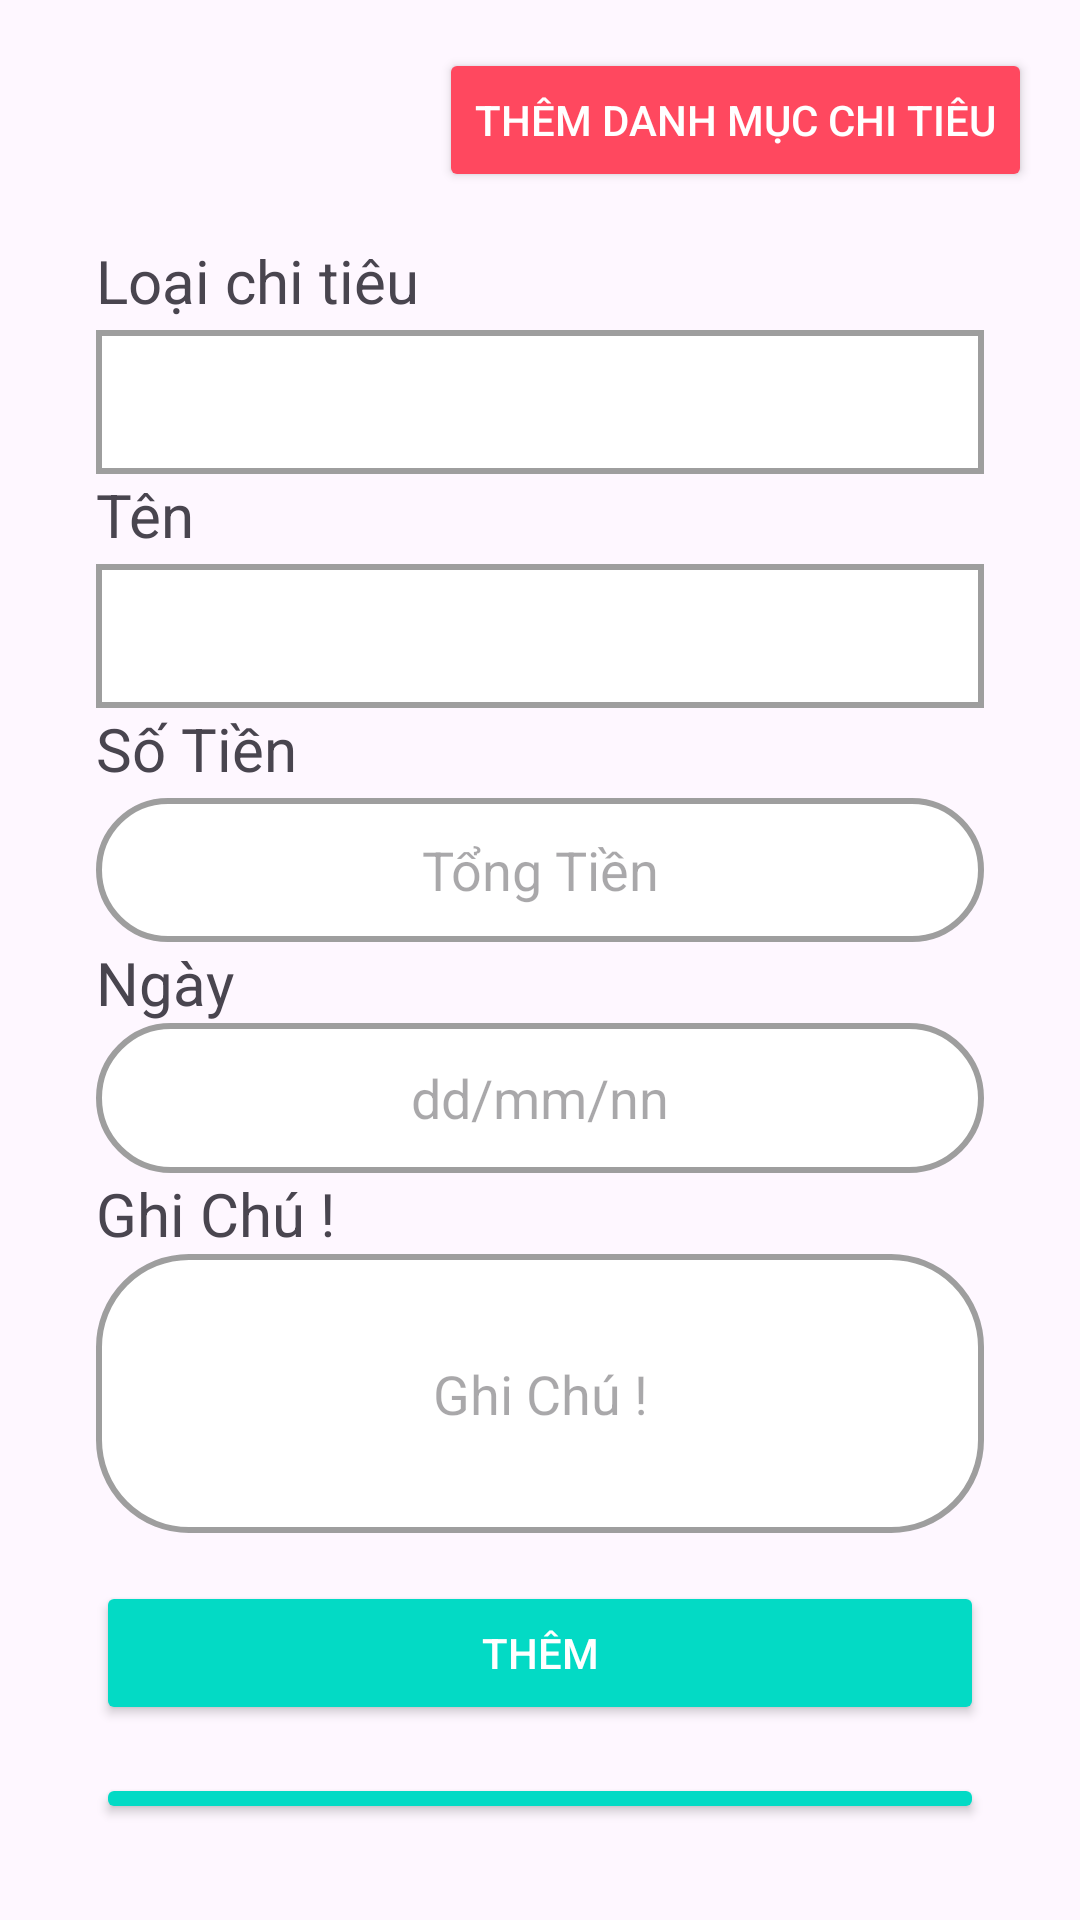

Reconstruct the res/layout file that produces this screen, plus the resources it refers to.
<!-- AndroidManifest.xml: application theme Theme.CKQLCT -->
<!-- res/layout/themchitieu_layout.xml -->
<?xml version="1.0" encoding="utf-8"?>
<RelativeLayout xmlns:android="http://schemas.android.com/apk/res/android"
    xmlns:tools="http://schemas.android.com/tools"
    android:layout_width="match_parent"
    android:layout_height="match_parent"
    android:padding="16dp"
    tools:context=".ThemChiTieu">

    

    
    <Button
        android:id="@+id/btnAddList"
        android:layout_width="wrap_content"
        android:layout_height="wrap_content"
        android:layout_alignParentTop="true"
        android:layout_alignParentEnd="true"
        android:backgroundTint="@color/pink"
        android:text="Thêm Danh Mục Chi tiêu"
        android:textColor="@color/white" />

    <LinearLayout
        android:layout_width="match_parent"
        android:layout_height="match_parent"
        android:layout_below="@id/btnAddList"
        android:orientation="vertical"
        android:padding="16dp">

        
        <TextView
            android:layout_width="match_parent"
            android:layout_height="30dp"
            android:text="Loại chi tiêu"
            android:textSize="20sp" />

        <Spinner
            android:id="@+id/spnLoaiChiTieu"
            android:layout_width="match_parent"
            android:layout_height="48dp"
            android:background="@drawable/bg_item"
            android:hint="Chọn loại giao dịch" />

        <TextView
            android:layout_width="match_parent"
            android:layout_height="30dp"
            android:text="Tên"
            android:textSize="20sp" />

        <Spinner
            android:id="@+id/spnTenChiTieu"
            android:layout_width="match_parent"
            android:layout_height="48dp"
            android:background="@drawable/bg_item"
            android:hint="Chọn tên giao dịch" />

        <TextView
            android:layout_width="match_parent"
            android:layout_height="30dp"
            android:text="Số Tiền"
            android:textSize="20sp" />

        <EditText
            android:id="@+id/edtTongTien"
            android:layout_width="match_parent"
            android:layout_height="48dp"
            android:background="@drawable/draw_cricle"
            android:hint="Tổng Tiền"
            android:textAlignment="center" />

        <TextView
            android:layout_width="match_parent"
            android:layout_height="wrap_content"
            android:text="Ngày"
            android:textSize="20sp" />

        <EditText
            android:id="@+id/edtNgay"
            tools:ignore="SpeakableTextPresentCheck"
            android:layout_width="match_parent"
            android:layout_height="50sp"
            android:background="@drawable/draw_cricle"
            android:clickable="true"
            android:ems="10"
            android:focusable="false"
            android:hint="dd/mm/nn"
            android:inputType="none"
            android:textAlignment="center" />

        <TextView
            android:layout_width="match_parent"
            android:layout_height="wrap_content"
            android:text="Ghi Chú !"
            android:textSize="20sp" />

        <EditText
            android:id="@+id/edtGhichu"
            android:layout_width="match_parent"
            android:layout_height="93dp"
            android:background="@drawable/draw_cricle"
            android:hint="Ghi Chú !"
            android:textAlignment="center"
            tools:ignore="SpeakableTextPresentCheck" />

        <Button
            android:id="@+id/btnThem"
            android:layout_width="match_parent"
            android:layout_height="wrap_content"
            android:layout_marginTop="16dp"
            android:backgroundTint="@color/teal"
            android:minHeight="48dp"
            android:text="Thêm"
            android:textColor="@color/white"
            tools:ignore="TouchTargetSizeCheck" />

        <Button
            android:id="@+id/btnXoa"
            tools:ignore="TouchTargetSizeCheck"
            android:layout_width="match_parent"
            android:layout_height="wrap_content"
            android:layout_marginTop="16dp"
            android:backgroundTint="@color/teal"
            android:minHeight="48dp"
            android:text="Xóa"
            android:textColor="@color/white" />

        <Button
            android:id="@+id/btnDong"
            tools:ignore="TouchTargetSizeCheck"
            android:layout_width="match_parent"
            android:layout_height="wrap_content"
            android:layout_marginTop="16dp"
            android:backgroundTint="@color/teal"
            android:minHeight="48dp"
            android:text="ĐÓNG"
            android:textColor="@color/white"/>
    </LinearLayout>

</RelativeLayout>
<!-- resources referenced by this layout -->
<resources>
  <color name="pink">#FFFF485F</color>"
  <color name="teal">#FF03DAC5</color>"
  <color name="white">#FFFFFFFF</color>
  <!-- drawable bg_item (drawable) -->
  <?xml version="1.0" encoding="utf-8"?>
  <shape xmlns:android="http://schemas.android.com/apk/res/android">
      
      <solid android:color="@color/white"/>
  
      
      <stroke
          android:width="2dp"
          android:color="@color/grey"/> 
  </shape>
  <!-- drawable draw_cricle (drawable) -->
  <?xml version="1.0" encoding="utf-8"?>
  <shape xmlns:android="http://schemas.android.com/apk/res/android">
      
      <solid android:color="@color/white"/>
  
      
      <corners android:radius="30dp"/>
  
      
      <stroke
          android:width="2dp"
          android:color="@color/grey"/> 
  </shape>
  <style name="Theme.CKQLCT" parent="Base.Theme.CKQLCT" />
  <color name="grey">#FF9E9E9E</color>"
  <style name="Base.Theme.CKQLCT" parent="Theme.Material3.DayNight.NoActionBar">
          
          
          
          
          <item name="colorSecondary">@color/blue</item>
          <item name="colorSecondaryVariant">@color/white</item>
          <item name="colorOnSecondary">@color/light_blue</item>
  
      </style>
  <color name="blue">#FF6495ED</color>"
  <color name="light_blue">#FF03A9F4</color>"
</resources>
